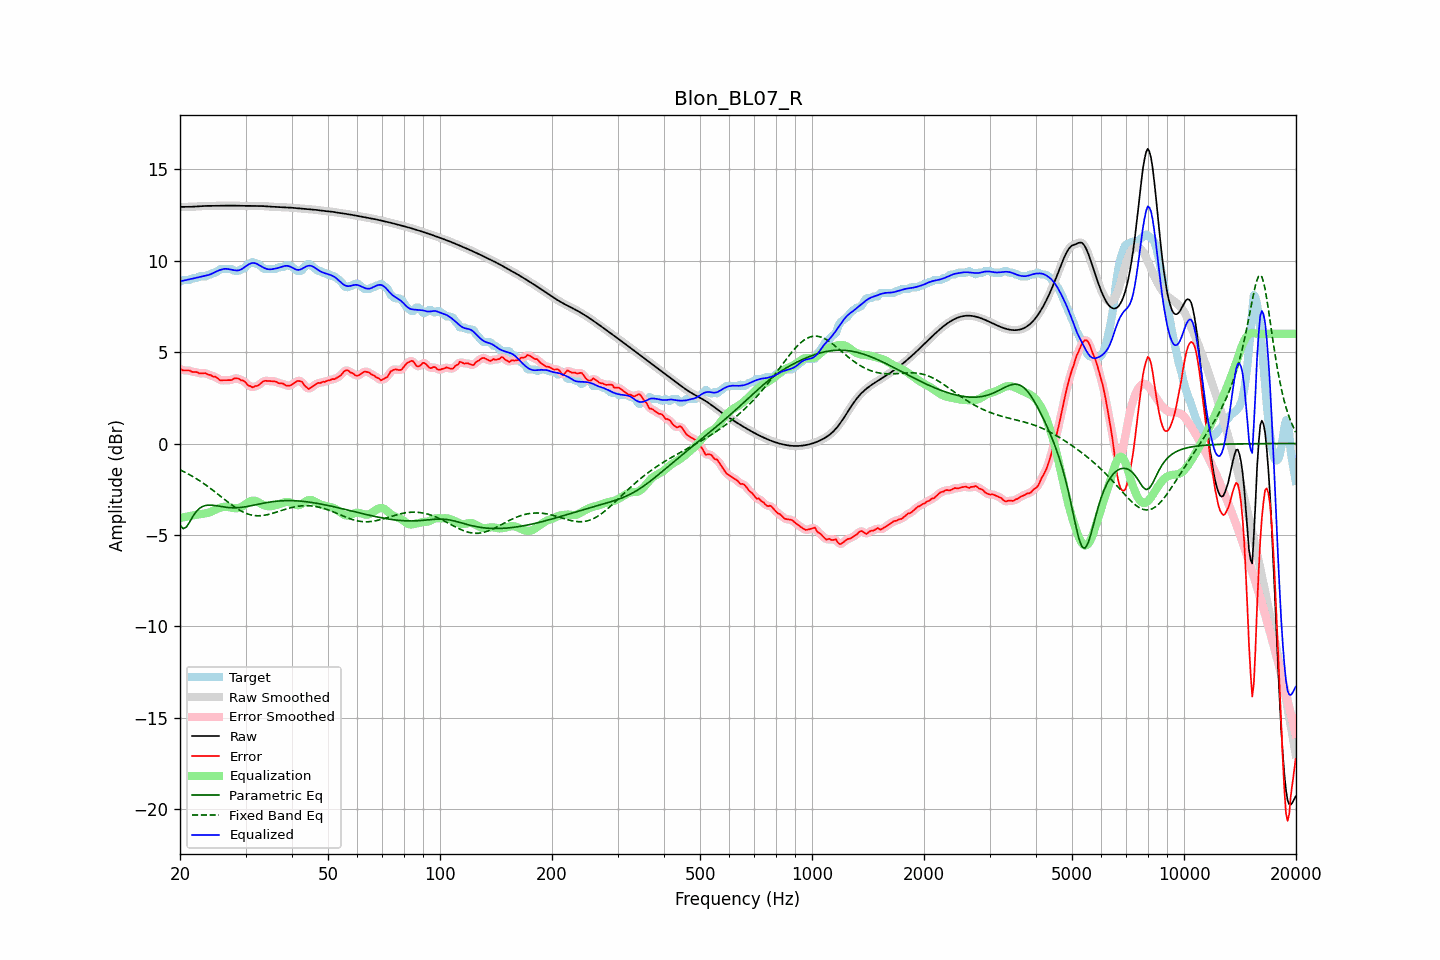

Source data for this figure (header and first rows):
frequency, raw, error, smoothed, error_smoothed, equalization, parametric_eq, fixed_band_eq, equalized_raw, equalized_smoothed, target
20.00, 12.94, 4.10, 12.94, 4.09, -4.07, -4.46, -1.44, 8.87, 8.87, 8.85
20.20, 12.94, 4.05, 12.94, 4.05, -4.05, -4.56, -1.48, 8.89, 8.89, 8.90
20.40, 12.94, 4.00, 12.94, 4.02, -4.04, -4.66, -1.52, 8.91, 8.91, 8.95
20.61, 12.95, 4.00, 12.95, 4.00, -4.02, -4.61, -1.57, 8.93, 8.93, 8.95
20.81, 12.95, 4.00, 12.95, 4.00, -4.00, -4.57, -1.61, 8.95, 8.95, 8.95
21.02, 12.95, 4.00, 12.95, 4.00, -3.98, -4.43, -1.66, 8.97, 8.97, 8.95
21.23, 12.95, 4.00, 12.95, 3.98, -3.97, -4.29, -1.70, 8.99, 8.99, 8.95
21.44, 12.95, 3.95, 12.95, 3.95, -3.95, -4.14, -1.75, 9.00, 9.00, 9.01
21.66, 12.96, 3.91, 12.96, 3.93, -3.93, -3.98, -1.81, 9.03, 9.03, 9.05
21.87, 12.96, 3.91, 12.96, 3.92, -3.92, -3.86, -1.86, 9.05, 9.05, 9.05
22.09, 12.97, 3.92, 12.97, 3.90, -3.90, -3.73, -1.91, 9.07, 9.07, 9.05
22.31, 12.97, 3.89, 12.97, 3.88, -3.88, -3.64, -1.97, 9.09, 9.09, 9.08
22.54, 12.98, 3.83, 12.98, 3.85, -3.87, -3.55, -2.02, 9.11, 9.11, 9.15
22.76, 12.99, 3.84, 12.99, 3.84, -3.86, -3.50, -2.08, 9.13, 9.13, 9.15
22.99, 12.99, 3.84, 12.99, 3.84, -3.85, -3.44, -2.14, 9.15, 9.15, 9.15
23.22, 13.00, 3.85, 13.00, 3.85, -3.83, -3.41, -2.20, 9.17, 9.17, 9.15
23.45, 13.00, 3.85, 13.00, 3.83, -3.81, -3.39, -2.26, 9.19, 9.19, 9.15
23.69, 13.00, 3.79, 13.00, 3.81, -3.79, -3.38, -2.33, 9.21, 9.21, 9.21
23.92, 13.00, 3.76, 13.00, 3.77, -3.77, -3.37, -2.39, 9.23, 9.23, 9.25
24.16, 13.00, 3.76, 13.00, 3.73, -3.74, -3.37, -2.46, 9.26, 9.26, 9.25
24.40, 13.00, 3.69, 13.00, 3.70, -3.70, -3.37, -2.52, 9.30, 9.30, 9.31
24.65, 13.00, 3.66, 13.00, 3.67, -3.66, -3.38, -2.59, 9.34, 9.34, 9.35
24.89, 13.00, 3.66, 13.00, 3.64, -3.62, -3.39, -2.66, 9.39, 9.39, 9.35
25.14, 13.01, 3.60, 13.01, 3.59, -3.58, -3.41, -2.73, 9.43, 9.43, 9.41
25.39, 13.01, 3.53, 13.01, 3.53, -3.54, -3.42, -2.80, 9.47, 9.47, 9.48
25.65, 13.01, 3.46, 13.01, 3.48, -3.51, -3.44, -2.87, 9.50, 9.50, 9.55
25.91, 13.01, 3.46, 13.01, 3.46, -3.48, -3.45, -2.94, 9.53, 9.53, 9.55
26.16, 13.01, 3.46, 13.01, 3.46, -3.46, -3.46, -3.01, 9.55, 9.55, 9.55
26.43, 13.01, 3.47, 13.01, 3.47, -3.46, -3.48, -3.08, 9.56, 9.56, 9.55
26.69, 13.01, 3.47, 13.01, 3.47, -3.46, -3.49, -3.15, 9.56, 9.56, 9.55
26.96, 13.02, 3.47, 13.02, 3.46, -3.47, -3.50, -3.22, 9.54, 9.54, 9.55
27.23, 13.02, 3.47, 13.02, 3.47, -3.49, -3.51, -3.28, 9.53, 9.53, 9.55
27.50, 13.02, 3.47, 13.02, 3.49, -3.51, -3.51, -3.35, 9.51, 9.51, 9.55
27.77, 13.02, 3.53, 13.02, 3.52, -3.53, -3.51, -3.41, 9.49, 9.49, 9.49
28.05, 13.01, 3.57, 13.01, 3.55, -3.54, -3.51, -3.47, 9.48, 9.48, 9.45
28.33, 13.01, 3.56, 13.01, 3.57, -3.54, -3.51, -3.53, 9.47, 9.47, 9.45
28.62, 13.01, 3.56, 13.01, 3.55, -3.53, -3.51, -3.59, 9.47, 9.47, 9.45
28.90, 13.00, 3.53, 13.00, 3.52, -3.52, -3.50, -3.64, 9.49, 9.49, 9.47
29.19, 13.00, 3.46, 13.00, 3.49, -3.48, -3.49, -3.69, 9.52, 9.52, 9.54
29.48, 13.00, 3.45, 13.00, 3.45, -3.43, -3.48, -3.73, 9.57, 9.57, 9.55
29.78, 13.00, 3.41, 13.00, 3.39, -3.36, -3.47, -3.78, 9.64, 9.64, 9.59
30.08, 13.00, 3.32, 13.00, 3.31, -3.30, -3.45, -3.81, 9.70, 9.70, 9.68
30.38, 13.00, 3.20, 13.00, 3.23, -3.24, -3.44, -3.85, 9.76, 9.76, 9.80
30.68, 13.00, 3.16, 13.00, 3.16, -3.19, -3.42, -3.88, 9.82, 9.82, 9.85
30.99, 13.00, 3.14, 13.00, 3.11, -3.15, -3.41, -3.90, 9.85, 9.85, 9.86
31.30, 13.00, 3.07, 13.00, 3.10, -3.12, -3.39, -3.92, 9.88, 9.88, 9.93
31.61, 13.00, 3.10, 13.00, 3.11, -3.12, -3.37, -3.93, 9.88, 9.88, 9.89
31.93, 13.00, 3.15, 13.00, 3.12, -3.14, -3.35, -3.94, 9.86, 9.86, 9.85
32.24, 13.00, 3.15, 13.00, 3.17, -3.18, -3.33, -3.95, 9.82, 9.82, 9.85
32.57, 13.00, 3.20, 13.00, 3.21, -3.23, -3.31, -3.95, 9.77, 9.77, 9.79
32.89, 13.00, 3.27, 13.00, 3.27, -3.28, -3.29, -3.95, 9.72, 9.72, 9.72
33.22, 12.99, 3.35, 12.99, 3.35, -3.32, -3.28, -3.94, 9.67, 9.67, 9.64
33.55, 12.99, 3.41, 12.99, 3.40, -3.36, -3.26, -3.93, 9.62, 9.62, 9.58
33.89, 12.98, 3.43, 12.98, 3.43, -3.40, -3.24, -3.92, 9.58, 9.58, 9.55
34.23, 12.97, 3.43, 12.97, 3.43, -3.42, -3.23, -3.90, 9.55, 9.55, 9.55
34.57, 12.97, 3.42, 12.97, 3.42, -3.43, -3.21, -3.88, 9.53, 9.53, 9.55
34.92, 12.96, 3.41, 12.96, 3.41, -3.43, -3.20, -3.86, 9.53, 9.53, 9.55
35.27, 12.96, 3.41, 12.96, 3.41, -3.42, -3.19, -3.83, 9.54, 9.54, 9.55
35.62, 12.95, 3.41, 12.95, 3.41, -3.40, -3.17, -3.81, 9.55, 9.55, 9.55
35.97, 12.95, 3.40, 12.95, 3.39, -3.38, -3.16, -3.78, 9.57, 9.57, 9.55
... 635 more rows
